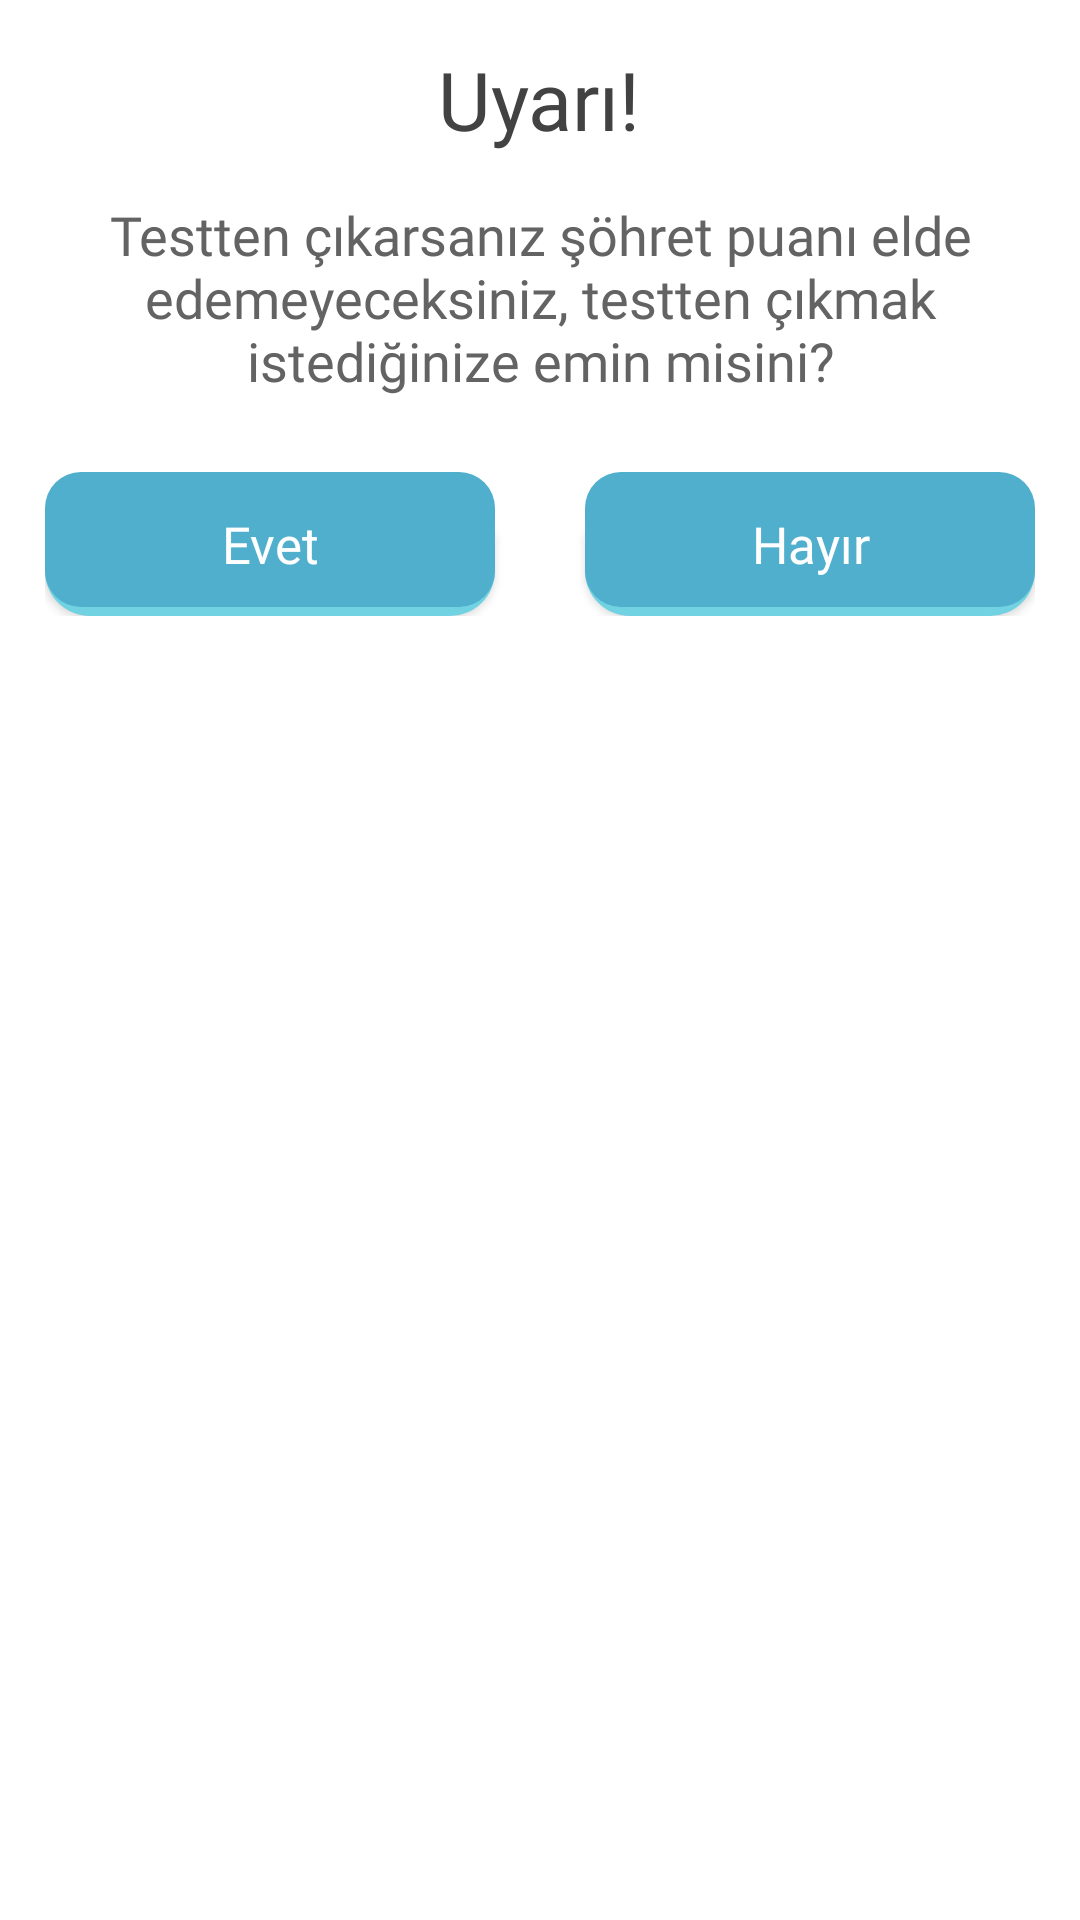

This screen was rendered from an Android layout file. Write that file and the resources it references.
<!-- AndroidManifest.xml: application theme Theme.Aybike -->
<!-- res/layout/exit_the_test_dialog.xml -->
<?xml version="1.0" encoding="utf-8"?>
<LinearLayout xmlns:android="http://schemas.android.com/apk/res/android"
    xmlns:app="http://schemas.android.com/apk/res-auto"
    android:orientation="vertical"
    android:layout_width="340dp"
    android:padding="15dp"
    android:background="@drawable/dialog_bg"
    android:layout_height="wrap_content">

    <TextView
        android:layout_width="wrap_content"
        android:text="Uyarı!"
        android:textSize="27sp"
        android:layout_gravity="center_horizontal"
        android:fontFamily="@font/poppins_bold"
        android:textColor="@color/dialogTitleTxtColor"
        android:layout_height="wrap_content"/>

    <TextView
        android:layout_width="wrap_content"
        android:text="Testten çıkarsanız şöhret puanı elde edemeyeceksiniz, testten çıkmak istediğinize emin misini?"
        android:textSize="18sp"
        android:gravity="center_horizontal"
        android:layout_marginTop="15dp"
        android:layout_gravity="center_horizontal"
        android:fontFamily="@font/poppins_bold"
        android:textColor="@color/dialogTxtColor"
        android:layout_height="wrap_content"/>

    <LinearLayout
        android:layout_width="match_parent"
        android:orientation="horizontal"
        android:weightSum="2"
        android:layout_marginTop="25dp"
        android:layout_height="wrap_content">

        <Button
            android:layout_width="0dp"
            android:layout_weight="1"
            android:textSize="17sp"
            android:id="@+id/exit_the_test_dialog_btnYes"
            android:layout_marginEnd="15dp"
            android:textAllCaps="false"
            android:background="@drawable/dialog_btn_bg"
            android:fontFamily="@font/poppins_bold"
            android:textColor="@color/dialogBtnTxtColor"
            android:text="Evet"
            android:layout_height="match_parent"
            app:backgroundTint="@null"/>

        <Button
            android:layout_width="0dp"
            android:layout_weight="1"
            android:id="@+id/exit_the_test_dialog_btnNo"
            android:textSize="17sp"
            android:layout_marginStart="15dp"
            android:textAllCaps="false"
            android:background="@drawable/dialog_btn_bg"
            android:fontFamily="@font/poppins_bold"
            android:textColor="@color/dialogBtnTxtColor"
            android:text="Hayır"
            android:layout_height="match_parent"
            app:backgroundTint="@null"/>

    </LinearLayout>

</LinearLayout>
<!-- resources referenced by this layout -->
<resources>
  <color name="dialogBtnTxtColor">#FFFFFF</color>
  <color name="dialogTitleTxtColor">#424242</color>
  <color name="dialogTxtColor">#636363</color>
  <!-- drawable dialog_bg (drawable) -->
  <?xml version="1.0" encoding="utf-8"?>
  <shape xmlns:android="http://schemas.android.com/apk/res/android" android:shape="rectangle">
      <solid android:color="@color/dialogBgColor"/>
      <corners android:radius="20dp"/>
  </shape>
  <!-- drawable dialog_btn_bg (drawable) -->
  <?xml version="1.0" encoding="utf-8"?>
  <layer-list xmlns:android="http://schemas.android.com/apk/res/android">
      <item android:top="10dp">
          <shape android:shape="rectangle">
              <solid android:color="@color/dialogBtnShadowColor"/>
              <corners android:radius="15dp"/>
          </shape>
      </item>
      <item android:bottom="3dp">
          <shape android:shape="rectangle">
              <solid android:color="@color/dialogBtnBgColor"/>
              <corners android:radius="12dp"/>
          </shape>
      </item>
  </layer-list>
  <style name="Theme.Aybike" parent="Theme.MaterialComponents.DayNight.NoActionBar">
          
          <item name="android:windowNoTitle">true</item>
          <item name="windowActionBar">false</item>
          <item name="colorPrimary">@color/purple_500</item>
          <item name="colorPrimaryVariant">@color/statusBarBgColor</item>
          <item name="colorOnPrimary">@color/white</item>
          
          <item name="colorSecondary">@color/teal_200</item>
          <item name="colorSecondaryVariant">@color/teal_700</item>
          <item name="colorOnSecondary">@color/black</item>
          <item name="android:windowLightStatusBar" tools:targetApi="m">true</item>
          
          <item name="android:statusBarColor" tools:targetApi="l">?attr/colorPrimaryVariant</item>
          
      </style>
  <color name="dialogBgColor">#FFFFFF</color>
  <color name="dialogBtnShadowColor">#71D2E2</color>
  <color name="dialogBtnBgColor">#50AFCC</color>
  <color name="purple_500">#FF6200EE</color>
  <color name="statusBarBgColor">#FFFFFF</color>
  <color name="white">#FFFFFFFF</color>
  <color name="teal_200">#FF03DAC5</color>
  <color name="teal_700">#FF018786</color>
  <color name="black">#FF000000</color>
</resources>
